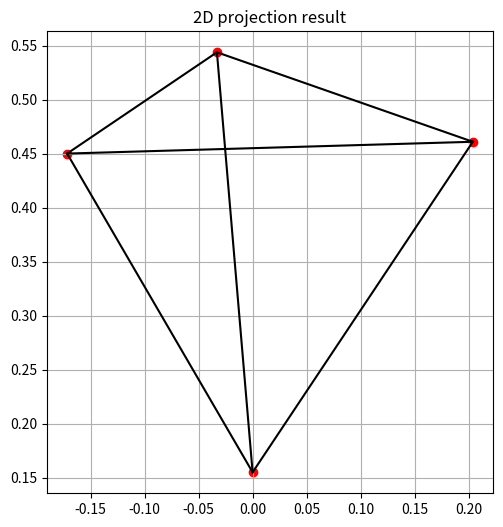

Python code for this plot:
import numpy as np

def cos(theta):
    return np.cos(theta)
def sin(theta):
    return np.sin(theta)
def tan(theta):
    return np.tan(theta)
def root(num):
    return np.sqrt(num)
pi = np.pi

#四面體邊長
B = 10

#中心點座標
xc = 0
yc = 10
#yc = B/(2*root(6))
zc = 50

#旋轉角度
thetax = 0
thetay = pi/root(2)
thetaz = 0

w = 640
h = 480
tan_theta_2 = 0.5
f = 1000
n = 320


# 定義正四面體的四個點
orignal_point = np.array([
    [0, B/(2*root(6)), 0-B/root(3), 1],
    [0+B/2, B/(2*root(6)), 0+B/(2*root(3)), 1],
    [0-B/2, B/(2*root(6)), 0+B/(2*root(3)), 1],
    [0, -B*root(3)/(2*root(2)), 0, 1]
])

input_matrix = orignal_point.T

#z軸旋轉矩陣
z_rotate_matrix = np.array([
    [cos(thetaz), -sin(thetaz), 0, 0],
    [sin(thetaz), cos(thetaz), 0, 0],
    [0, 0, 1, 0],
    [0, 0, 0, 1]
])

#y軸旋轉矩陣
y_rotate_matrix = np.array([
    [cos(thetay), 0, sin(thetay), 0],
    [0, 1, 0, 0],
    [-sin(thetay), 0, cos(thetay), 0],
    [0, 0, 0, 1]
])

#x軸旋轉矩陣
x_rotate_matrix = np.array([
    [1, 0, 0, 0],
    [0, cos(thetax), -sin(thetax), 0],
    [0, sin(thetax), cos(thetax), 0],
    [0, 0, 0, 1]
])

#平移矩陣
shift_matrix = np.array([
    [1, 0, 0, xc],
    [0, 1, 0, yc],
    [0, 0, 1, zc],
    [0, 0, 0, 1]
])

#投影矩陣
projection__matrix = np.array([
    [1/tan_theta_2, 0, 0, 0],
    [0, 1/tan_theta_2, 0, 0],
    [0, 0, f/(f-n), -f*n/(f-n)],
    [0, 0, 1, 0]
])


output_matrix = projection__matrix @ shift_matrix @ x_rotate_matrix @ y_rotate_matrix @ z_rotate_matrix @ input_matrix
output_matrix = output_matrix / output_matrix[3]



import matplotlib.pyplot as plt

display_matrix = output_matrix.T

point_number = [
    (0, 1), (0, 2), (0, 3),
    (1, 2), (1, 3),
    (2, 3)
]

plt.figure(figsize=(6, 6))
for i, j in point_number:
    point_1, point_2 = display_matrix[i], display_matrix[j]
    plt.plot([point_1[0], point_2[0]], [point_1[1], point_2[1]], 'k-')  # 畫黑色線段

plt.scatter(display_matrix[:,0], display_matrix[:,1], color='red')  # 畫紅色點
plt.gca().set_aspect('equal')  # 確保 x 與 y 比例一致
plt.title("2D projection result")
plt.grid(True)
plt.show()
